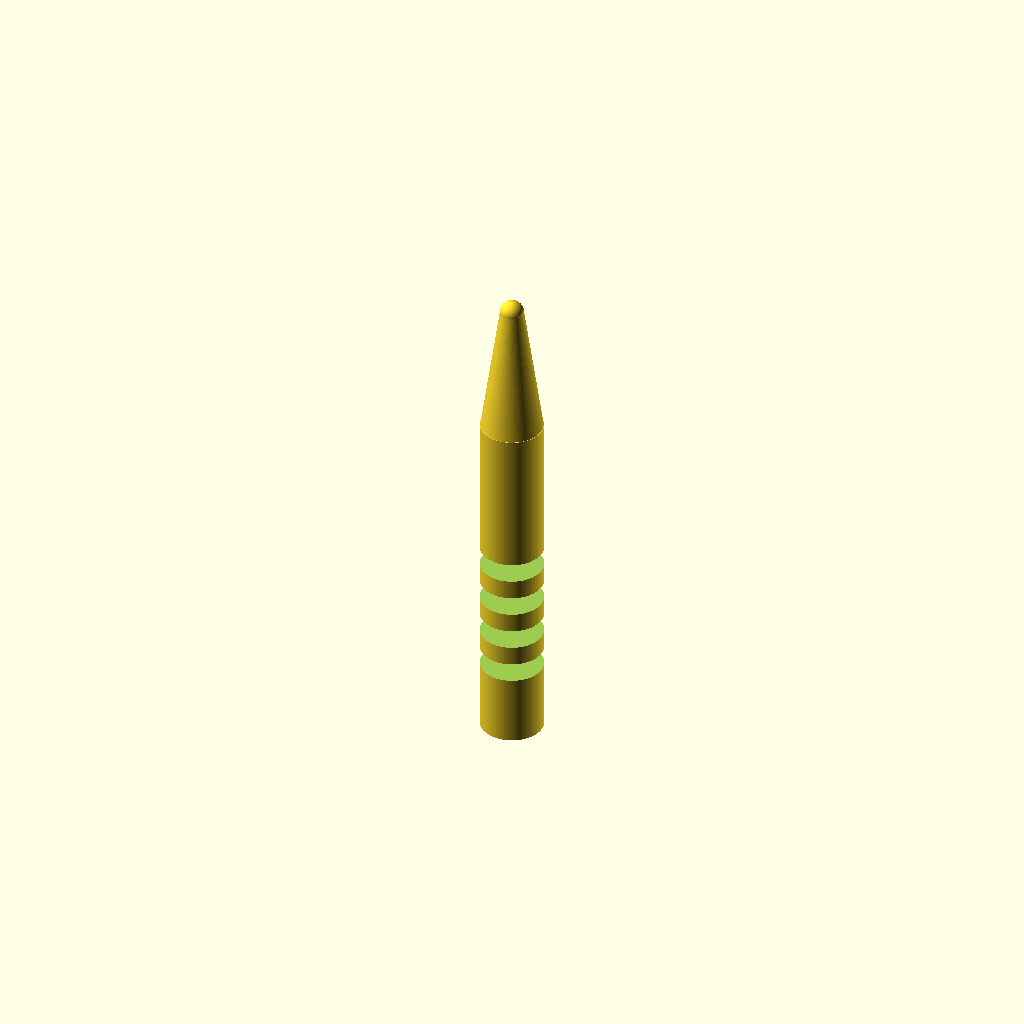
Cell 1 — every parameter at its default value.
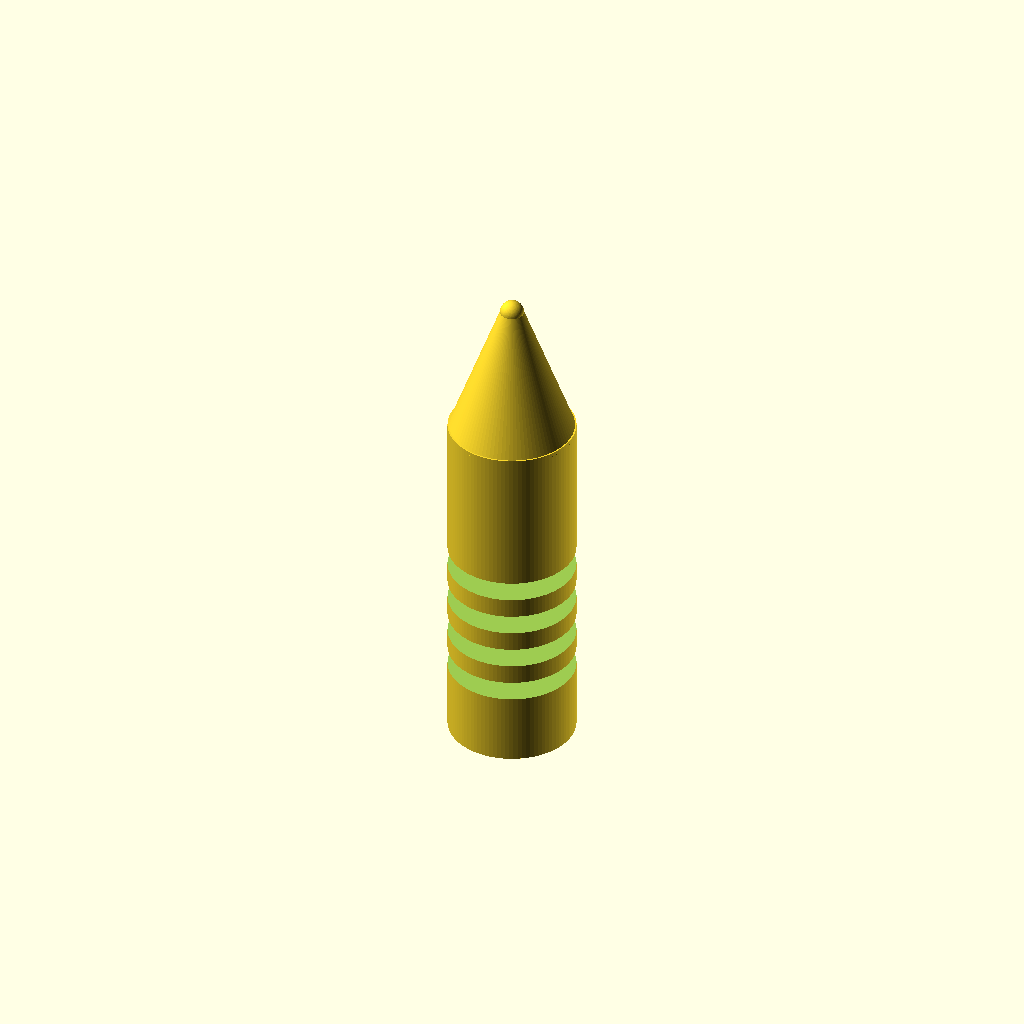
Cell 2: handle_d = 16 (everything else at default).
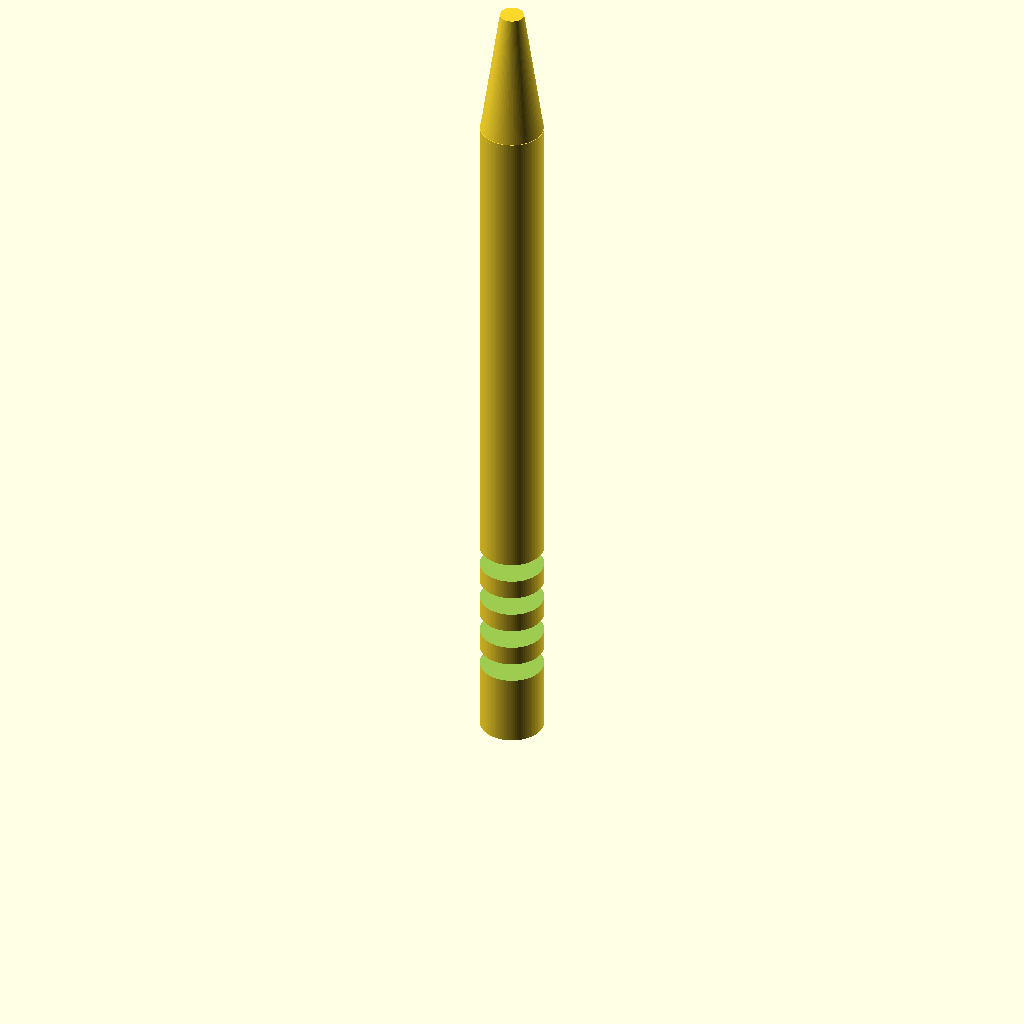
Cell 3: handle_h = 90 (everything else at default).
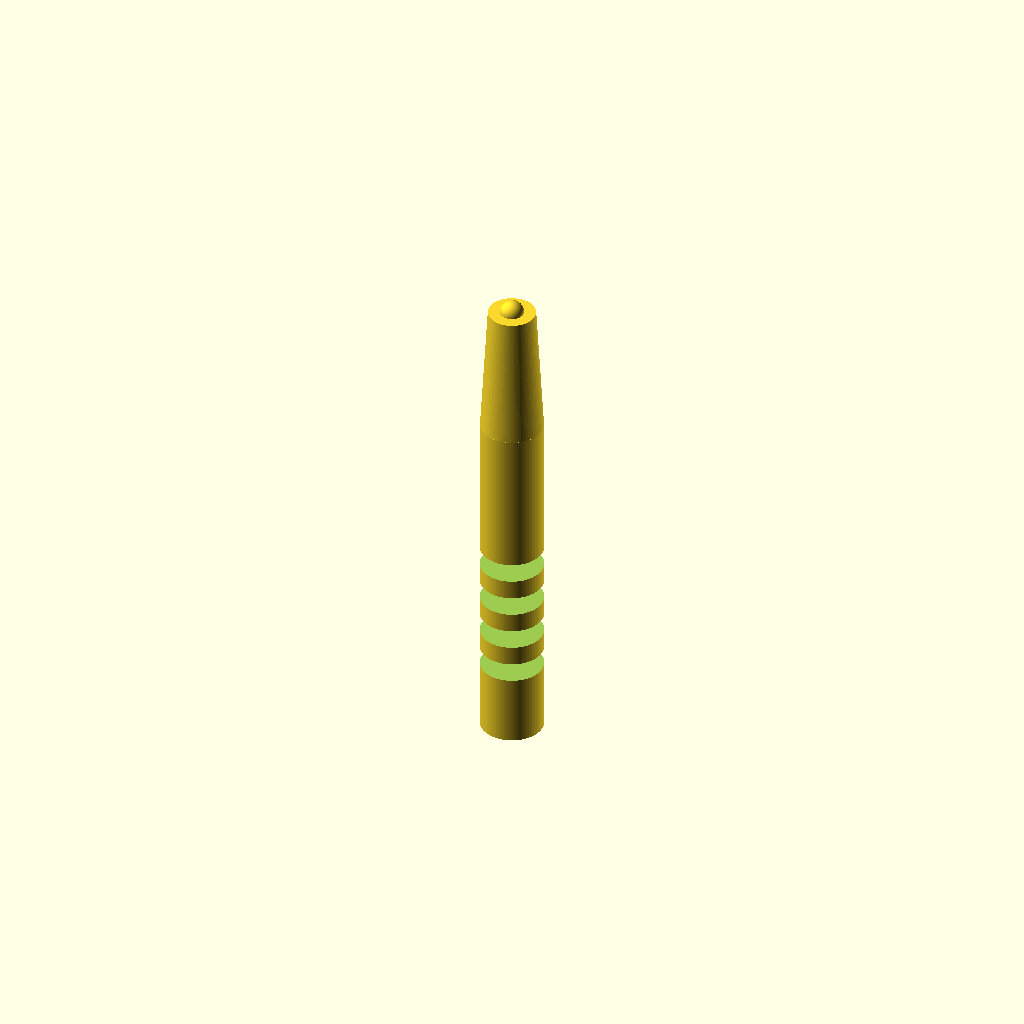
Cell 4 — cone_tip_d set to 6, the other parameters unchanged.
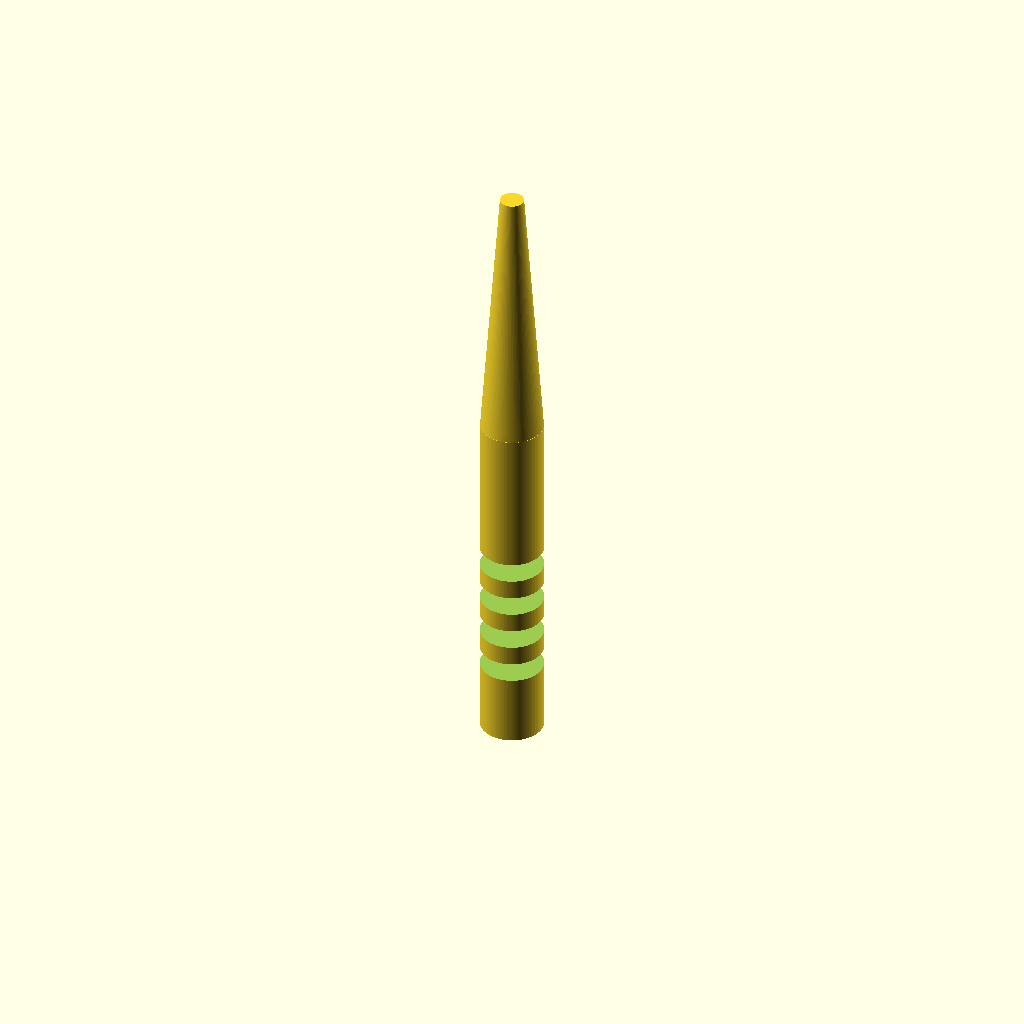
Cell 5 — cone_h set to 34, the other parameters unchanged.
All cells are drawn from one camera (rotation 55°, 0°, 25°, orthographic, colour scheme Cornfield), so only the parameter changes between them.
OpenSCAD source file bench/results/gpu-v11-g5/code/scadcoder-v11/micropestle_1p5ml_s2_a1.scad:
// Tissue grinder pestle for 1.5 mL microcentrifuge tube
// Print orientation: standing upright on the bed (z = 0)

$fn = 96;

// ---- Dimensions (mm) ----
handle_d      = 8;    // handle diameter (z = 0 to 45)
handle_h      = 45;   // handle height
cone_top_d    = 8;    // cone diameter at z = 45
cone_tip_d    = 3;    // cone diameter at z = 62
cone_h        = 17;   // cone height (62 - 45)
tip_d         = 3;    // rounded tip diameter (sphere at z = 62)
tip_z         = 62;   // tip centre height
groove_count  = 4;    // circumferential grip grooves
groove_w      = 2;    // groove width (Z)
groove_depth  = 1;    // groove depth into handle
groove_z      = [10, 15, 20, 25]; // groove centre heights

eps           = 0.5;  // overlap for clean boolean cuts

// ---- Model ----
difference() {
    union() {
        // Handle
        cylinder(d = handle_d, h = handle_h);

        // Cone
        translate([0, 0, handle_h - eps])
            cylinder(h = cone_h + eps, d1 = handle_d, d2 = cone_tip_d);

        // Rounded tip
        translate([0, 0, tip_z])
            sphere(d = tip_d);
    }

    // Grip grooves
    for (z = groove_z)
        translate([0, 0, z - groove_w / 2])
            cylinder(h = groove_w + eps, d = handle_d + 2 * eps);
}
Customizer parameters (derived from the source; name, type, default, range or options):
handle_d: number, default 8
handle_h: number, default 45
cone_top_d: number, default 8
cone_tip_d: number, default 3
cone_h: number, default 17
tip_d: number, default 3
tip_z: number, default 62
groove_count: number, default 4
groove_w: number, default 2
groove_depth: number, default 1
groove_z: vector, default [10, 15, 20, 25]
eps: number, default 0.5
